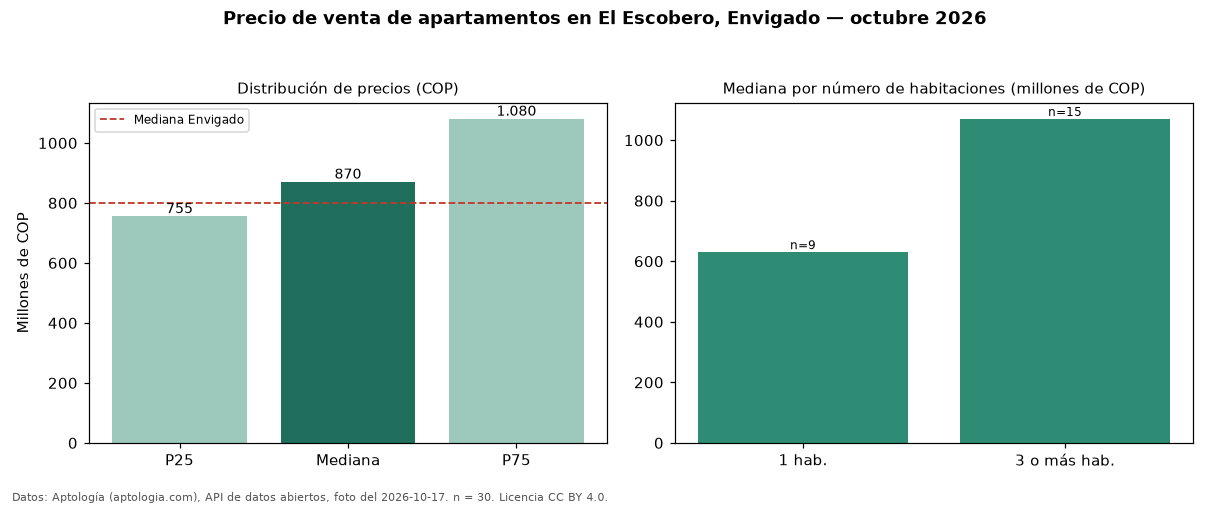

The data file committed next to this chart (first rows):
seccion, metrica, valor_cop, n
precio, p25, 755000000, 30
precio, mediana, 870000000, 30
precio, p75, 1080000000, 30
precio, minimo, 430000000, 30
precio, maximo, 1600000000, 30
parqueadero, avisos_con_parqueadero, 23, 30
parqueadero, mediana_con_parqueadero, 950000000, 23
habitaciones, 1, 630000000, 9
habitaciones, 3+, 1070000000, 15
ciudad, mediana_ciudad, 800000000, 
fuente, fecha_foto, 2026-10-17, 
fuente, atribucion, https://www.aptologia.com/venta/envigado…, 
